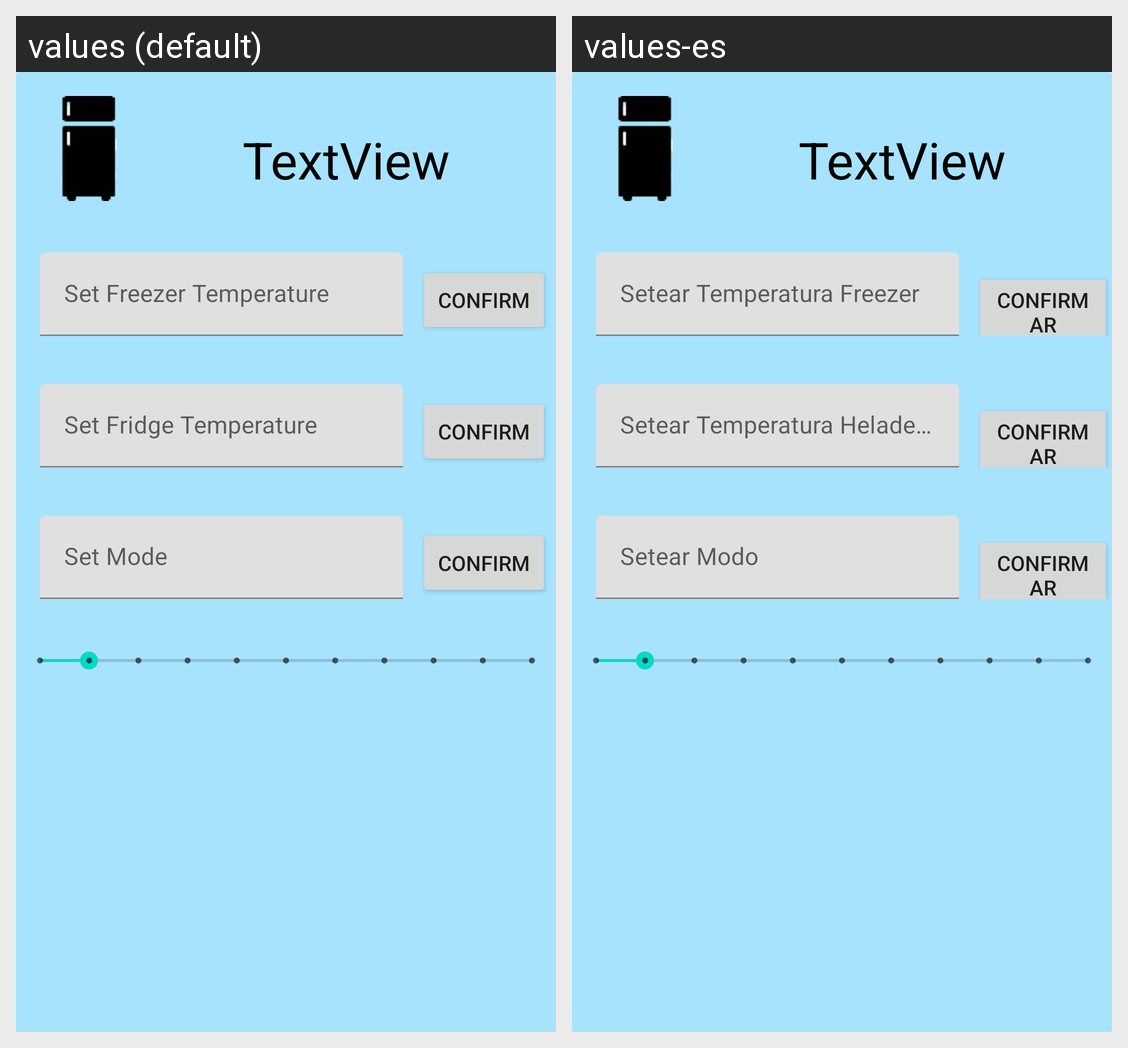

For this localized Android screen grid, give each drawn string resource with its value in every locale shown.
Android screen res/layout/fridge_item.xml rendered under 2 locales, left to right: values (default), values-es. Device: Nexus 5 (rendered at 1080×1920; each locale shown at half size, 540×960, under a caption strip naming it); theme Theme.SmartHausAPP.
Strings drawn on this screen, with the default value and each locale's value (text and hints the layout hard-codes, and strings that could not be matched under every locale, appear in the picture but are not listed):

set_freezer_temperature
  values: Set Freezer Temperature
  values-es: Setear Temperatura Freezer

confirmation_button
  values: Confirm
  values-es: Confirmar

set_fridge_temperature
  values: Set Fridge Temperature
  values-es: Setear Temperatura Heladera

set_mode
  values: Set Mode
  values-es: Setear Modo
